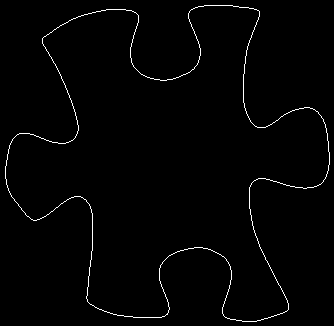

Values plotted in this chart, from the file beside it:
5, 166
5, 167
5, 168
5, 169
5, 170
5, 171
5, 172
5, 173
5, 174
5, 175
5, 176
5, 177
5, 178
6, 179
6, 180
6, 181
6, 182
6, 183
6, 184
7, 185
7, 186
7, 187
8, 188
8, 189
8, 190
9, 191
9, 192
10, 193
10, 194
11, 195
11, 196
12, 197
13, 198
14, 199
14, 200
15, 201
16, 202
17, 203
18, 204
18, 205
19, 206
20, 207
21, 208
21, 209
22, 210
23, 211
24, 212
25, 213
25, 214
26, 215
27, 216
28, 216
29, 217
30, 218
31, 219
32, 219
33, 220
34, 220
35, 220
36, 220
37, 219
... 1,435 more rows
